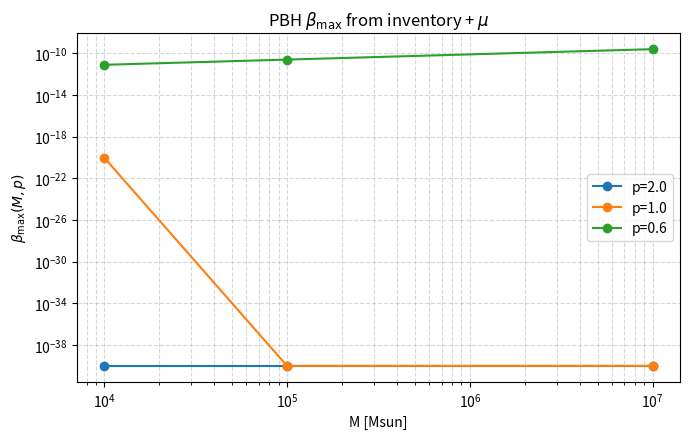

Write Python code to recreate this figure.
#!/usr/bin/env python3
# -*- coding: utf-8 -*-
"""
PBH beta/f ceilings with NG (p) and μ-distortion — CLI-friendly version

What it does:
  - Computes f_PBH,max and beta_max(M,p) given:
      (i) inventory caps on f_PBH (p–independent): SMBH census, lensing, custom
     (ii) μ-distortion cap (p–dependent) via σ(β,p) -> μ(σ^2, M)
  - Saves CSVs and a PNG plot to an output directory (default: ./outputs).

Quick use:
  python beta_f_pbh.py
  python beta_f_pbh.py --masses 1e4,1e5,1e7 --p-list 2,1,0.6 --outdir ./outputs

To plug YOUR NG mapping:
  - Set USE_EXTERNAL_SIGMA_MU=True below
  - Implement sigma_true_for_beta(beta,p) and mu_of_sigma2_true(sigma2,M)

Notes:
  - Uses your f–β conversion with prefactor 1.69e8 (RD scalings).
  - Default μ-limit is COBE/FIRAS: 9e-5 (change with --mu-limit).
"""

from __future__ import annotations
import argparse
from dataclasses import dataclass
from typing import Optional, List
import math
import numpy as np
import pandas as pd
import matplotlib
matplotlib.use("Agg")  # headless-safe
import matplotlib.pyplot as plt
from pathlib import Path

# =========================
# 0) Master switches
# =========================

USE_EXTERNAL_SIGMA_MU = False   # True to use your own functions (define below)
USE_CENSUS_CAP        = True    # SMBH census cap (constant f_max)
USE_LENSING_CAP       = False   # flat lensing cap across wide mass range
USE_CUSTOM_CAP        = False   # define your own f_max(M) function below
USE_MU_CAP            = True    # apply μ-distortion cap (depends on p)

# =========================
# 1) Cosmology + formation constants
# =========================

gamma   = 0.2        # collapse efficiency
gstar   = 106.75     # relativistic d.o.f. at formation
h       = 0.674      # Planck-ish
OmegaDM = 0.26       # DM density parameter today

# Your f–beta relation (radiation era)
pref = 1.69e8 * (gstar/106.75)**(-1/4) * (gamma/0.2)**(1/2)  # dimensionless

def f_from_beta(beta: float, M_solar: float) -> float:
    """Present-day fraction f_PBH(M) from formation fraction beta for mass M (in Msun)."""
    return pref * beta * (M_solar)**(-0.5)

def beta_from_f(f: float, M_solar: float) -> float:
    """Invert: beta from f_PBH(M)."""
    return (f / pref) * math.sqrt(M_solar)

# =========================
# 2) f_PBH caps (p–independent)
# =========================

def rho_crit_Msun_per_Mpc3(h_val: float) -> float:
    """Critical density in Msun/Mpc^3."""
    return 2.775e11 * h_val**2

# Local SMBH mass density (adjustable)
rho_SMBH = 4.2e5  # Msun/Mpc^3 (Shankar+ '04 order-of-mag; set what you prefer)

def Omega_SMBH(h_val: float = h) -> float:
    return rho_SMBH / rho_crit_Msun_per_Mpc3(h_val)

def fmax_census(h_val: float = h, OmegaDM_val: float = OmegaDM) -> float:
    return Omega_SMBH(h_val) / OmegaDM_val

# Lensing cap (optional): constant fraction across a broad mass range
fmax_lensing_flat = 0.02  # ~2%

# Custom cap f_max(M): change as needed
def fmax_custom(M_solar: float) -> float:
    return 1e-8  # placeholder or inject an interpolator

def active_caps(M_solar: float) -> List[float]:
    caps = []
    if USE_CENSUS_CAP:
        caps.append(fmax_census())
    if USE_LENSING_CAP:
        caps.append(fmax_lensing_flat)
    if USE_CUSTOM_CAP:
        caps.append(fmax_custom(M_solar))
    return caps

def fmax_tight(M_solar: float) -> float:
    caps = active_caps(M_solar)
    return min(caps) if caps else math.inf

def beta_max_from_f(M_solar: float) -> float:
    fcap = fmax_tight(M_solar)
    return beta_from_f(fcap, M_solar)

# =========================
# 3) μ-distortion cap (depends on p via σ(β,p))
# =========================

# --- USER HOOKS ---
def sigma_true_for_beta(beta: float, p: float) -> float:
    """User-supplied σ(β,p). Replace with your mapping if USE_EXTERNAL_SIGMA_MU=True."""
    raise NotImplementedError("Define sigma_true_for_beta or set USE_EXTERNAL_SIGMA_MU=False.")

def mu_of_sigma2_true(sigma2: float, M_solar: float) -> float:
    """User-supplied μ(σ^2, M). Replace with your mapping if USE_EXTERNAL_SIGMA_MU=True."""
    raise NotImplementedError("Define mu_of_sigma2_true or set USE_EXTERNAL_SIGMA_MU=False.")

# --- TOY (fallback) model if you haven't plugged your own yet ---
zeta_crit = 1.0
tail_C    = math.e

def sigma_of_beta_toy(beta: float, p: float) -> float:
    """Toy inversion of p-family tail to get σ from β (captures scaling only)."""
    if beta <= 0:
        return float("nan")
    x = math.log(tail_C / beta)
    if x <= 0:
        return float("nan")
    return zeta_crit / (math.sqrt(2.0) * (x ** (1.0/p)))

def mu_window(M_solar: float) -> float:
    """Crude μ sensitivity window; replace/remove when you plug your model."""
    if 1e5 <= M_solar <= 1e8:
        return 1.0
    if 1e4 <= M_solar < 1e5 or 1e8 < M_solar <= 1e10:
        return 0.2
    return 0.0

def mu_toy(sigma2: float, M_solar: float) -> float:
    return 2.0 * mu_window(M_solar) * sigma2

def sigma_of_beta(beta: float, p: float) -> float:
    if USE_EXTERNAL_SIGMA_MU:
        return sigma_true_for_beta(beta, p)
    return sigma_of_beta_toy(beta, p)

def mu_of_sigma2(sigma2: float, M_solar: float) -> float:
    if USE_EXTERNAL_SIGMA_MU:
        return mu_of_sigma2_true(sigma2, M_solar)
    return mu_toy(sigma2, M_solar)

# μ-limit (default; can be overridden by CLI)
mu_limit = 9e-5   # COBE/FIRAS 95% CL

@dataclass
class MuSolveOptions:
    beta_min: float = 1e-40
    beta_max: float = 1e-5
    max_iter: int   = 60
    tol: float      = 1e-12

def beta_max_from_mu(M_solar: float, p: float, mu_lim: float, opts: Optional[MuSolveOptions] = None) -> float:
    """Largest β such that μ(σ^2(β,p), M) <= mu_lim, via bracketed bisection."""
    if not USE_MU_CAP:
        return math.inf
    if opts is None:
        opts = MuSolveOptions()

    beta_lo = opts.beta_min
    beta_hi = opts.beta_max

    def mu_at(beta):
        s = sigma_of_beta(beta, p)
        return mu_of_sigma2(s*s, M_solar)

    mu_lo = mu_at(beta_lo)
    mu_hi = mu_at(beta_hi)

    if not (np.isfinite(mu_lo) and np.isfinite(mu_hi)):
        return float("nan")

    # If even at high β we're under the μ-limit, μ isn't the active cap
    if mu_hi <= mu_lim:
        return beta_hi

    # If already over at tiny β_lo, μ is extremely restrictive
    if mu_lo > mu_lim:
        return beta_lo

    # Bisection on monotone μ(β)
    for _ in range(opts.max_iter):
        beta_mid = math.sqrt(beta_lo * beta_hi)  # multiplicative bisection
        mu_mid = mu_at(beta_mid)
        if not np.isfinite(mu_mid):
            return float("nan")

        if mu_mid <= mu_lim:
            beta_lo = beta_mid
        else:
            beta_hi = beta_mid

        if abs(beta_hi / beta_lo - 1.0) < 1e-8 or abs(mu_mid - mu_lim) < opts.tol:
            break

    return beta_lo

# =========================
# 4) Combine caps
# =========================

def beta_max_combined(M_solar: float, p: float, mu_lim: float) -> float:
    beta_f = beta_max_from_f(M_solar)
    beta_mu = beta_max_from_mu(M_solar, p, mu_lim) if USE_MU_CAP else math.inf
    return min(beta_f, beta_mu)

def f_max_combined(M_solar: float, p: float, mu_lim: float) -> float:
    return f_from_beta(beta_max_combined(M_solar, p, mu_lim), M_solar)

# =========================
# 5) CLI / main
# =========================

def parse_list_of_floats(s: str) -> List[float]:
    return [float(x) for x in s.split(",") if x.strip()]

def main():
    parser = argparse.ArgumentParser(description="Compute PBH β_max and f_max with NG and μ caps.")
    parser.add_argument("--masses", default="1e4,1e5,1e7",
                        help="Comma-separated masses (Msun), e.g. '1e4,1e5,1e7'")
    parser.add_argument("--p-list", default="2,1,0.6",
                        help="Comma-separated p values, e.g. '2,1,0.6'")
    parser.add_argument("--mu-limit", type=float, default=mu_limit,
                        help="μ upper limit (default: 9e-5)")
    parser.add_argument("--outdir", default="./outputs",
                        help="Directory to save CSVs and plots (default: ./outputs)")
    args = parser.parse_args()

    mass_list = parse_list_of_floats(args.masses)
    p_list = parse_list_of_floats(args.p_list)
    mu_lim = args.mu_limit

    out_dir = Path(args.outdir).expanduser().resolve()
    out_dir.mkdir(parents=True, exist_ok=True)

    # Inventory-only caps (p–independent)
    rows_fcaps = []
    for M in mass_list:
        rows_fcaps.append({
            "M [Msun]": M,
            "beta_max_from_f": beta_max_from_f(M),
            "f_at_beta_1e-20": f_from_beta(1e-20, M),
            "fmax_tight": fmax_tight(M)
        })
    df_fcaps = pd.DataFrame(rows_fcaps)
    df_fcaps_path = out_dir / "pbh_inventory_caps.csv"
    df_fcaps.to_csv(df_fcaps_path, index=False)

    # Caps including μ (p–dependent)
    rows_combined = []
    for M in mass_list:
        for pval in p_list:
            beta_mu = beta_max_from_mu(M, pval, mu_lim)
            beta_comb = beta_max_combined(M, pval, mu_lim)
            rows_combined.append({
                "M [Msun]": M,
                "p": pval,
                "beta_max_mu": beta_mu,
                "beta_max_combined": beta_comb,
                "f_max_combined": f_from_beta(beta_comb, M)
            })
    df_combined = pd.DataFrame(rows_combined)
    df_combined_path = out_dir / "pbh_caps_with_mu.csv"
    df_combined.to_csv(df_combined_path, index=False)

    # Plot β_max(M,p)
    plt.figure(figsize=(7,4.5))
    for pval in p_list:
        y = [beta_max_combined(M, pval, mu_lim) for M in mass_list]
        plt.loglog(mass_list, y, marker='o', label=f"p={pval}")
    plt.xlabel("M [Msun]")
    plt.ylabel(r"$\beta_{\max}(M,p)$")
    plt.title(r"PBH $\beta_{\max}$ from inventory + $\mu$")
    plt.grid(True, which="both", ls="--", alpha=0.5)
    plt.legend()
    plot_path = out_dir / "beta_max_plot.png"
    plt.tight_layout()
    plt.savefig(plot_path, dpi=160)
    plt.show()
    # Console output
    pd.set_option("display.float_format", lambda x: f"{x:.6e}")
    print("\nInventory-only caps (p-independent):")
    print(df_fcaps.to_string(index=False))
    print("\nCaps including μ (depends on p):")
    print(df_combined.to_string(index=False))

    print("\nSaved files:")
    print(" -", df_fcaps_path)
    print(" -", df_combined_path)
    print(" -", plot_path)

if __name__ == "__main__":
    main()
